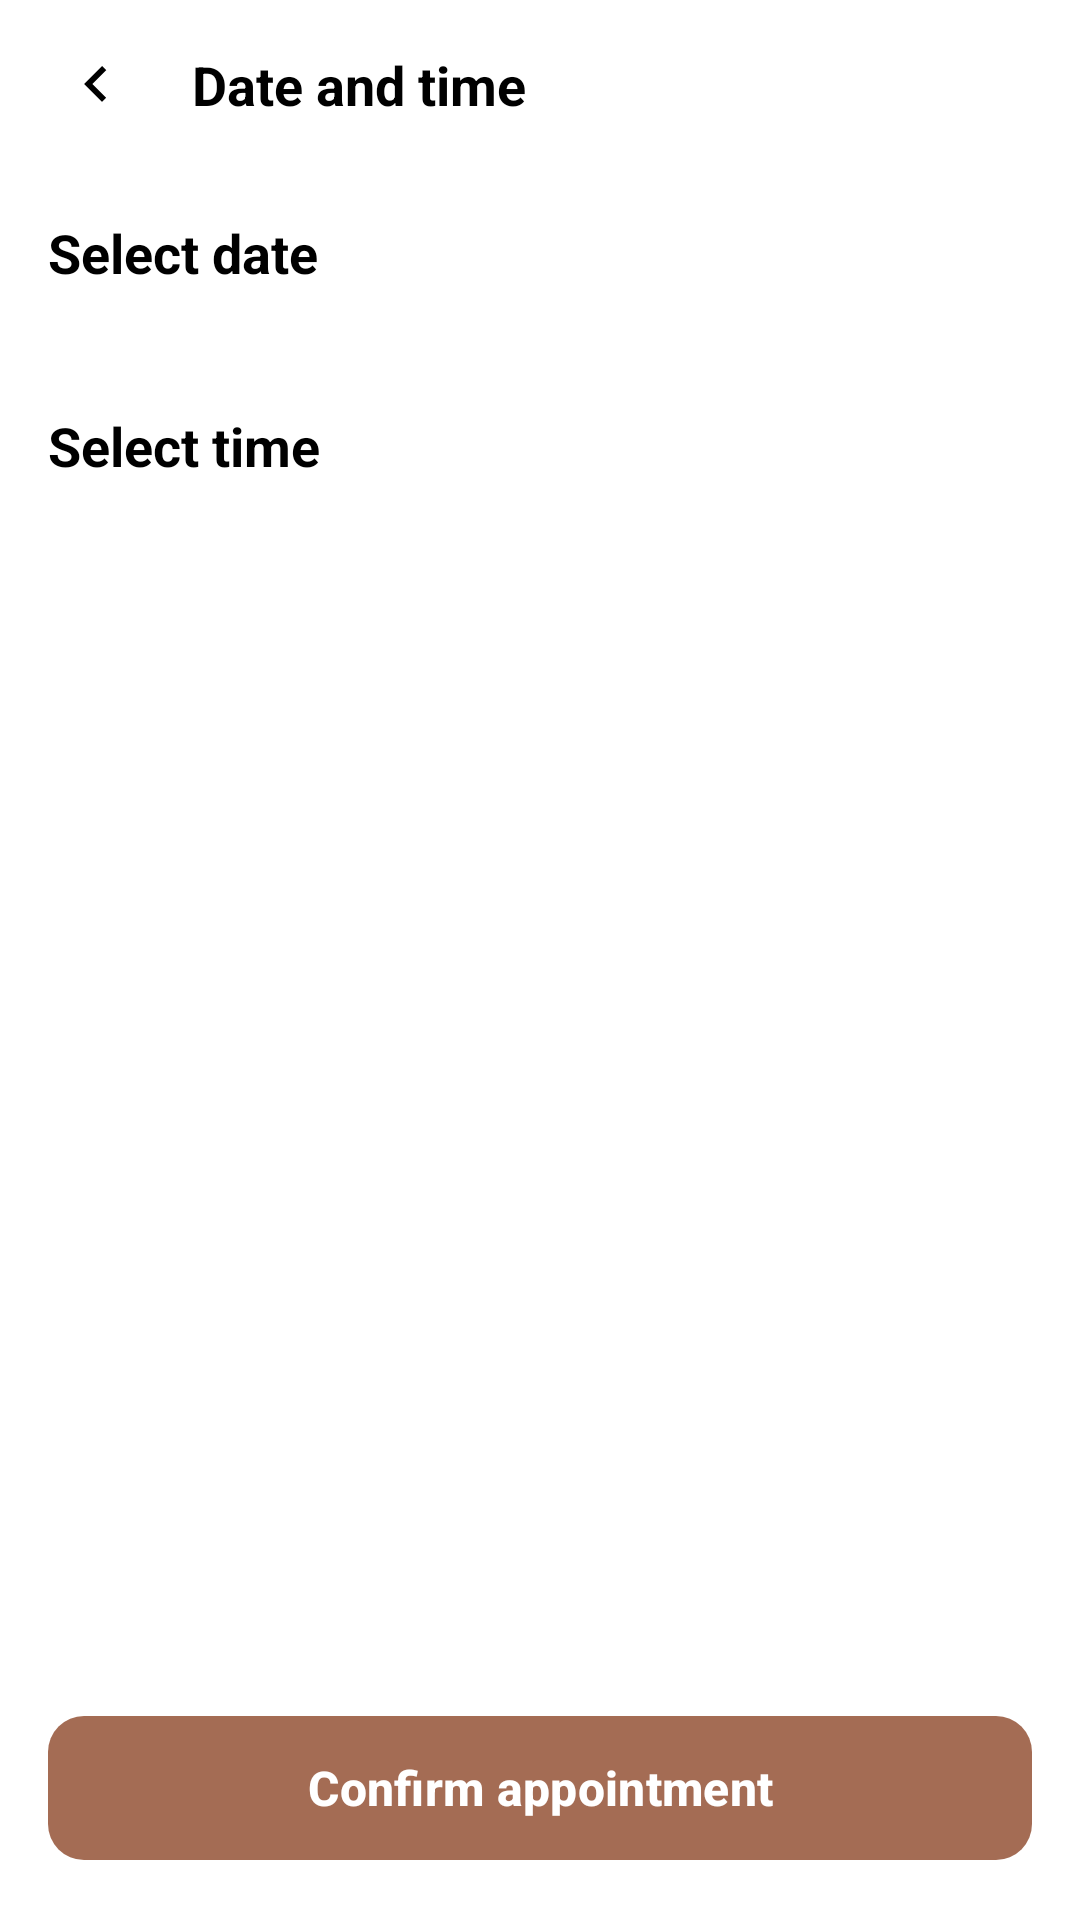

Here is an Android app screen rendered from its layout file. Give the layout XML and the strings, colors and styles it references.
<!-- AndroidManifest.xml: application theme Theme.Enso -->
<!-- res/layout/activity_date_time.xml -->
<?xml version="1.0" encoding="utf-8"?>
<androidx.constraintlayout.widget.ConstraintLayout xmlns:android="http://schemas.android.com/apk/res/android"
    xmlns:app="http://schemas.android.com/apk/res-auto"
    xmlns:tools="http://schemas.android.com/tools"
    android:layout_width="match_parent"
    android:layout_height="match_parent"
    android:background="@color/white">

    
    <androidx.constraintlayout.widget.ConstraintLayout
        android:id="@+id/topAppBar"
        android:layout_width="match_parent"
        android:layout_height="56dp"
        app:layout_constraintTop_toTopOf="parent">

        <ImageView
            android:id="@+id/btnBack"
            android:layout_width="48dp"
            android:layout_height="48dp"
            android:layout_marginStart="8dp"
            android:padding="12dp"
            android:src="@drawable/ic_back"
            app:layout_constraintBottom_toBottomOf="parent"
            app:layout_constraintStart_toStartOf="parent"
            app:layout_constraintTop_toTopOf="parent"
            app:tint="@color/black" />

        <TextView
            android:id="@+id/tvTitle"
            android:layout_width="wrap_content"
            android:layout_height="wrap_content"
            android:layout_marginStart="8dp"
            android:text="@string/date_and_time"
            android:textColor="@color/black"
            android:textSize="18sp"
            android:textStyle="bold"
            app:layout_constraintBottom_toBottomOf="parent"
            app:layout_constraintStart_toEndOf="@id/btnBack"
            app:layout_constraintTop_toTopOf="parent" />

    </androidx.constraintlayout.widget.ConstraintLayout>

    <ScrollView
        android:layout_width="match_parent"
        android:layout_height="0dp"
        app:layout_constraintBottom_toTopOf="@id/btnConfirm"
        app:layout_constraintTop_toBottomOf="@id/topAppBar">

        <LinearLayout
            android:layout_width="match_parent"
            android:layout_height="wrap_content"
            android:orientation="vertical"
            android:padding="16dp">

            <TextView
                android:layout_width="wrap_content"
                android:layout_height="wrap_content"
                android:text="@string/select_date"
                android:textColor="@color/black"
                android:textSize="18sp"
                android:textStyle="bold" />

            <androidx.recyclerview.widget.RecyclerView
                android:id="@+id/rvDates"
                android:layout_width="match_parent"
                android:layout_height="wrap_content"
                android:layout_marginTop="16dp"
                android:clipToPadding="false"
                android:orientation="horizontal"
                app:layoutManager="androidx.recyclerview.widget.LinearLayoutManager"
                tools:listitem="@layout/item_date_card" />

            <TextView
                android:layout_width="wrap_content"
                android:layout_height="wrap_content"
                android:layout_marginTop="24dp"
                android:text="@string/select_time"
                android:textColor="@color/black"
                android:textSize="18sp"
                android:textStyle="bold" />

            <androidx.recyclerview.widget.RecyclerView
                android:id="@+id/rvTimeSlots"
                android:layout_width="match_parent"
                android:layout_height="wrap_content"
                android:layout_marginTop="16dp"
                app:layoutManager="androidx.recyclerview.widget.LinearLayoutManager"
                tools:listitem="@layout/item_time_slot" />

        </LinearLayout>
    </ScrollView>

    <com.google.android.material.button.MaterialButton
        android:id="@+id/btnConfirm"
        android:layout_width="match_parent"
        android:layout_height="56dp"
        android:layout_margin="16dp"
        android:enabled="false"
        android:text="@string/confirm_appointment"
        android:textAllCaps="false"
        android:textColor="@color/white"
        android:textSize="16sp"
        android:textStyle="bold"
        app:backgroundTint="@color/colorPrimary"
        app:cornerRadius="12dp"
        app:layout_constraintBottom_toBottomOf="parent" />

</androidx.constraintlayout.widget.ConstraintLayout>
<!-- res/layout/item_date_card.xml (included above) -->
<?xml version="1.0" encoding="utf-8"?>
<com.google.android.material.card.MaterialCardView xmlns:android="http://schemas.android.com/apk/res/android"
    xmlns:app="http://schemas.android.com/apk/res-auto"
    android:id="@+id/dateCard"
    android:layout_width="85dp"
    android:layout_height="100dp"
    android:layout_marginEnd="12dp"
    app:cardBackgroundColor="@color/colorBackgroundCard"
    app:cardCornerRadius="16dp"
    app:cardElevation="0dp"
    app:strokeWidth="0dp"
    app:strokeColor="@color/colorPrimary">

    <LinearLayout
        android:id="@+id/dateContent"
        android:layout_width="match_parent"
        android:layout_height="match_parent"
        android:gravity="center"
        android:orientation="vertical"
        android:padding="8dp">

        <TextView
            android:id="@+id/tvDay"
            android:layout_width="wrap_content"
            android:layout_height="wrap_content"
            android:textAllCaps="true"
            android:textColor="@color/black"
            android:alpha="0.6"
            android:textSize="12sp" />

        <TextView
            android:id="@+id/tvDate"
            android:layout_width="wrap_content"
            android:layout_height="wrap_content"
            android:layout_marginTop="4dp"
            android:textColor="@color/black"
            android:textSize="14sp"
            android:textStyle="bold" />

        <TextView
            android:id="@+id/tvDuration"
            android:layout_width="wrap_content"
            android:layout_height="wrap_content"
            android:layout_marginTop="4dp"
            android:textColor="@color/black"
            android:alpha="0.4"
            android:textSize="11sp" />

        <ImageView
            android:id="@+id/ivCalendar"
            android:layout_width="24dp"
            android:layout_height="24dp"
            android:visibility="gone"
            android:src="@drawable/ic_calendar"
            app:tint="@color/black" />

        <TextView
            android:id="@+id/tvMoreDates"
            android:layout_width="wrap_content"
            android:layout_height="wrap_content"
            android:layout_marginTop="2dp"
            android:text="@string/more_dates"
            android:gravity="center"
            android:textColor="@color/black"
            android:textSize="12sp"
            android:textStyle="bold"
            android:visibility="gone" />

    </LinearLayout>
</com.google.android.material.card.MaterialCardView>
<!-- res/layout/item_time_slot.xml (included above) -->
<?xml version="1.0" encoding="utf-8"?>
<com.google.android.material.card.MaterialCardView xmlns:android="http://schemas.android.com/apk/res/android"
    xmlns:app="http://schemas.android.com/apk/res-auto"
    android:id="@+id/timeCard"
    android:layout_width="match_parent"
    android:layout_height="56dp"
    android:layout_marginBottom="12dp"
    app:cardBackgroundColor="@color/colorBackgroundCard"
    app:cardCornerRadius="12dp"
    app:cardElevation="0dp"
    app:strokeWidth="0dp"
    app:strokeColor="@color/colorPrimary">

    <TextView
        android:id="@+id/tvTime"
        android:layout_width="match_parent"
        android:layout_height="match_parent"
        android:gravity="center_vertical"
        android:paddingStart="16dp"
        android:paddingEnd="16dp"
        android:textColor="@color/black"
        android:textSize="16sp"
        android:textStyle="bold" />

</com.google.android.material.card.MaterialCardView>
<!-- resources referenced by this layout -->
<resources>
  <color name="black">#FF000000</color>
  <color name="colorBackgroundCard">#F5F5F5</color>
  <color name="colorPrimary">#A46C54</color>
  <color name="white">#FFFFFFFF</color>
  <!-- drawable ic_back (drawable) -->
  <vector xmlns:android="http://schemas.android.com/apk/res/android"
      android:width="24dp"
      android:height="24dp"
      android:viewportWidth="24"
      android:viewportHeight="24">
    <path
        android:fillColor="#000000"
        android:pathData="M15.41,16.59L10.83,12l4.58,-4.59L14,6l-6,6 6,6 1.41,-1.41z"/>
  </vector>
  <!-- drawable ic_calendar (drawable) -->
  <?xml version="1.0" encoding="utf-8"?>
  <vector xmlns:android="http://schemas.android.com/apk/res/android"
      android:width="24dp"
      android:height="24dp"
      android:viewportWidth="24"
      android:viewportHeight="24">
      <path
          android:fillColor="#000000"
          android:pathData="M19,4h-1V2h-2v2H8V2H6v2H5C3.89,4 3.01,4.9 3.01,6L3,20c0,1.1 0.89,2 2,2h14c1.1,0 2,-0.9 2,-2V6C21,4.9 20.1,4 19,4zM19,20H5V9h14V20zM7,11h2v2H7V11zM11,11h2v2h-2V11zM15,11h2v2h-2V11zM7,15h2v2H7V15zM11,15h2v2h-2V15zM15,15h2v2h-2V15z"/>
  </vector>
  <string name="confirm_appointment">Confirm appointment</string>
  <string name="date_and_time">Date and time</string>
  <string name="more_dates">More dates</string>
  <string name="select_date">Select date</string>
  <string name="select_time">Select time</string>
  <style name="Theme.Enso" parent="Base.Theme.Enso" />
  <style name="Base.Theme.Enso" parent="Theme.Material3.DayNight.NoActionBar">
          
          
  
          <item name="colorPrimary">#121212</item>
          <item name="colorPrimaryVariant">#121212</item>
          <item name="colorSecondary">#A46C54</item>
  
          
          <item name="android:statusBarColor">#121212</item>
  
          
          <item name="android:navigationBarColor">#121212</item>
      </style>
</resources>
